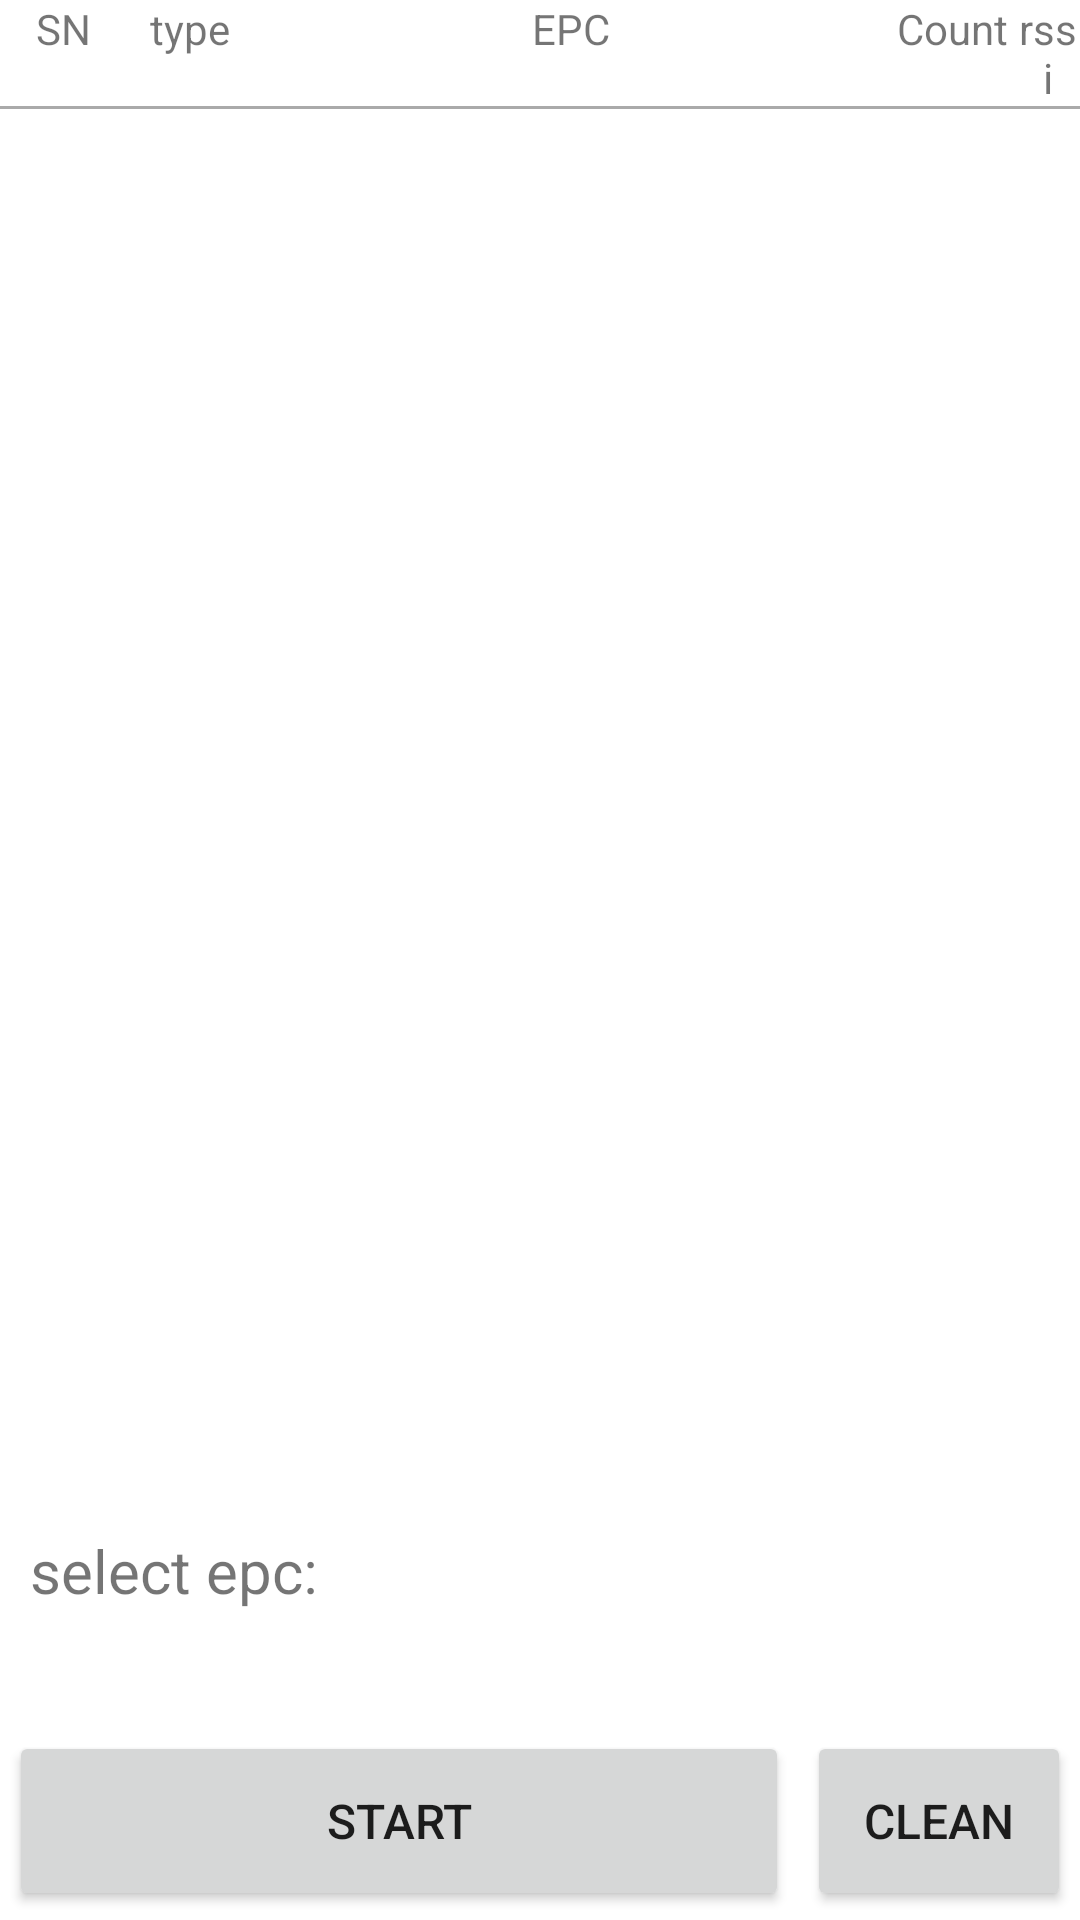

Android layout source for this screen:
<!-- AndroidManifest.xml: application theme Theme.UHFG -->
<!-- res/layout/fragment_inventory_led.xml -->
<?xml version="1.0" encoding="utf-8"?>
<LinearLayout xmlns:android="http://schemas.android.com/apk/res/android"
    android:orientation="vertical"
    android:layout_width="match_parent"
    android:layout_height="match_parent">
    <LinearLayout
        android:orientation="vertical"
        android:layout_width="match_parent"
        android:layout_height="wrap_content"
        android:layout_weight="1">
        <LinearLayout
            android:id="@+id/tabHead"
            android:layout_width="match_parent"
            android:layout_height="wrap_content">
            <include layout="@layout/inventory_item"/>
        </LinearLayout>
        <View
            android:background="@android:color/darker_gray"
            android:layout_width="match_parent"
            android:layout_height="1dp"/>
        <LinearLayout
            android:orientation="vertical"
            android:layout_width="match_parent"
            android:layout_height="0dp"
            android:layout_weight="1">
            <ListView
                android:id="@+id/listview_epc"
                android:layout_width="match_parent"
                android:layout_height="match_parent"/>
            <androidx.recyclerview.widget.RecyclerView
                android:id="@+id/recycle"
                android:visibility="gone"
                android:layout_width="match_parent"
                android:layout_height="match_parent"/>
        </LinearLayout>
    </LinearLayout>
    <LinearLayout
        android:orientation="vertical"
        android:layout_width="match_parent"
        android:layout_height="wrap_content">
        <LinearLayout
            android:orientation="horizontal"
            android:layout_width="match_parent"
            android:layout_height="wrap_content">
            <LinearLayout
                android:layout_gravity="center"
                android:orientation="vertical"
                android:layout_width="0dp"
                android:layout_height="wrap_content"
                android:layout_margin="10dp"
                android:layout_weight="2">
                <LinearLayout
                    android:orientation="vertical"
                    android:layout_width="match_parent"
                    android:layout_height="wrap_content">
                    <TextView
                        android:textSize="@dimen/text_size_20sp"
                        android:layout_width="wrap_content"
                        android:layout_height="wrap_content"
                        android:text="@string/select_epc"/>
                    <TextView
                        android:textSize="@dimen/text_size_20sp"
                        android:id="@+id/textView_led"
                        android:layout_width="wrap_content"
                        android:layout_height="wrap_content"
                        android:text=""/>
                </LinearLayout>
            </LinearLayout>
        </LinearLayout>
        <LinearLayout
            android:orientation="horizontal"
            android:layout_width="match_parent"
            android:layout_height="wrap_content">
            <Button
                android:textSize="@dimen/text_size_18sp"
                android:id="@+id/button_inventory"
                android:layout_width="wrap_content"
                android:layout_height="wrap_content"
                android:layout_margin="3dp"
                android:minHeight="@dimen/min_height_60dp"
                android:text="@string/start_inventory"
                android:layout_weight="1"/>
            <Button
                android:textSize="@dimen/text_size_18sp"
                android:id="@+id/button_cus_read"
                android:visibility="gone"
                android:layout_width="wrap_content"
                android:layout_height="wrap_content"
                android:layout_margin="3dp"
                android:minHeight="@dimen/min_height_60dp"
                android:text="@string/cus_read"/>
            <Button
                android:textSize="@dimen/text_size_18sp"
                android:id="@+id/button_clean"
                android:layout_width="wrap_content"
                android:layout_height="wrap_content"
                android:layout_margin="3dp"
                android:minHeight="@dimen/min_height_60dp"
                android:text="@string/clean"/>
        </LinearLayout>
    </LinearLayout>
</LinearLayout>
<!-- res/layout/inventory_item.xml (included above) -->
<?xml version="1.0" encoding="utf-8"?>
<LinearLayout xmlns:android="http://schemas.android.com/apk/res/android"
    android:orientation="horizontal"
    android:layout_width="match_parent"
    android:layout_height="match_parent">
    <TextView
        android:gravity="center"
        android:id="@+id/textView_sn"
        android:layout_width="0dp"
        android:layout_height="wrap_content"
        android:text="@string/sn"
        android:layout_weight="2"/>
    <TextView
        android:gravity="center"
        android:id="@+id/textView_type"
        android:layout_width="0dp"
        android:layout_height="wrap_content"
        android:text="@string/tag_type"
        android:layout_weight="2"/>
    <TextView
        android:gravity="center"
        android:id="@+id/textView_epc"
        android:layout_width="0dp"
        android:layout_height="wrap_content"
        android:text="@string/epc"
        android:layout_weight="10"/>
    <TextView
        android:gravity="center"
        android:id="@+id/textView_count"
        android:layout_width="0dp"
        android:layout_height="wrap_content"
        android:text="@string/tag_count"
        android:layout_weight="2"/>
    <TextView
        android:gravity="center"
        android:id="@+id/textView_rssi"
        android:layout_width="0dp"
        android:layout_height="wrap_content"
        android:text="@string/rssi"
        android:layout_weight="1"/>
</LinearLayout>
<!-- resources referenced by this layout -->
<resources>
  <dimen name="min_height_60dp">60dp</dimen>
  <dimen name="text_size_18sp">16sp</dimen>
  <dimen name="text_size_20sp">20sp</dimen>
  <string name="clean">Clean</string>
  <string name="cus_read">Cus read</string>
  <string name="epc">EPC</string>
  <string name="rssi">rssi</string>
  <string name="select_epc">select epc:</string>
  <string name="sn">SN</string>
  <string name="start_inventory">Start</string>
  <string name="tag_count">Count</string>
  <string name="tag_type">type</string>
  <style name="Theme.UHFG" parent="@style/Theme.MaterialComponents.DayNight.DarkActionBar">
          <item name="colorOnPrimary">@color/black</item>
          <item name="colorOnSecondary">@color/black</item>
          <item name="colorPrimary">@color/purple_200</item>
          <item name="colorPrimaryVariant">@color/purple_700</item>
          <item name="colorSecondary">@color/teal_200</item>
          <item name="colorSecondaryVariant">@color/teal_200</item>
      </style>
  <style name="Theme.MaterialComponents.DayNight.DarkActionBar" parent="@style/Theme.MaterialComponents">
      </style>
  <color name="black">#ff000000</color>
  <color name="purple_200">#ffbb86fc</color>
  <color name="purple_700">#ff3700b3</color>
  <color name="teal_200">#ff03dac5</color>
</resources>
